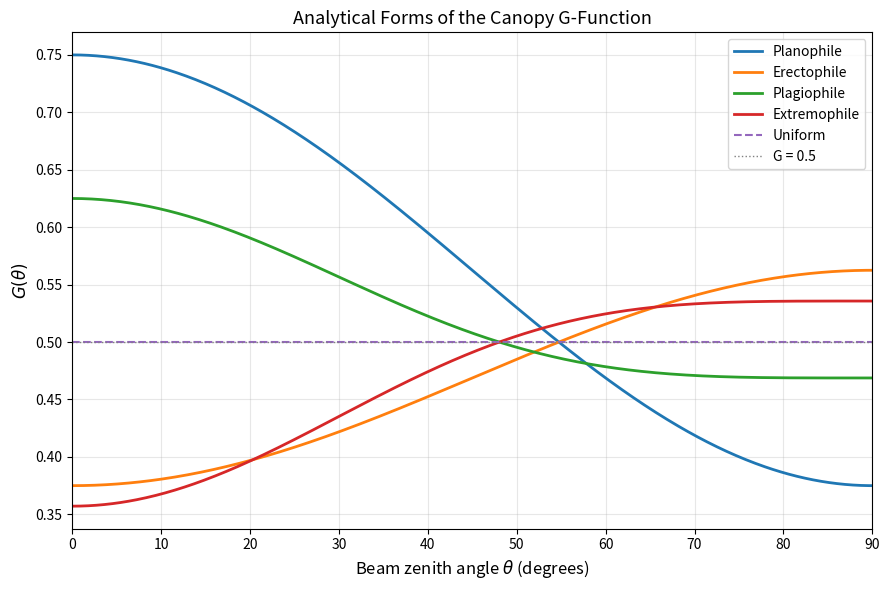

Write Python code to recreate this figure. (Note: this script raises an exception after producing the figure.)
"""
figure02.py -- G-function for various leaf angle distributions

Plots G(theta) vs beam zenith angle for Planophile, Erectophile,
Plagiophile, Extremophile, and Uniform LADs.

Run from the repo root:
    python code/figure02.py
"""

import os
import numpy as np
import matplotlib.pyplot as plt

theta_deg = np.linspace(0, 90, 500)
theta = np.deg2rad(theta_deg)

G_uniform      = 0.5 * np.ones_like(theta)
G_planophile   = 3*(1 + np.cos(theta)**2) / 8
G_erectophile  = 3*(2 + np.sin(theta)**2) / 16
G_plagiophile  = 5*(3 + np.cos(theta)**4) / 32
G_extremophile = 5*(3 - np.cos(theta)**4) / 28

fig, ax = plt.subplots(figsize=(9, 6))

ax.plot(theta_deg, G_planophile,   label='Planophile',   linewidth=2)
ax.plot(theta_deg, G_erectophile,  label='Erectophile',  linewidth=2)
ax.plot(theta_deg, G_plagiophile,  label='Plagiophile',  linewidth=2)
ax.plot(theta_deg, G_extremophile, label='Extremophile', linewidth=2)
ax.plot(theta_deg, G_uniform,      label='Uniform',      linestyle='--', linewidth=1.5)

ax.axhline(0.5, linestyle=':', color='gray', linewidth=1, label='G = 0.5')

ax.set_xlabel(r'Beam zenith angle $\theta$ (degrees)', fontsize=12)
ax.set_ylabel(r'$G(\theta)$', fontsize=12)
ax.set_title('Analytical Forms of the Canopy G-Function', fontsize=13)
ax.legend(fontsize=10)
ax.grid(alpha=0.3)
ax.set_xlim(0, 90)
plt.tight_layout()

out_dir  = os.path.join(os.path.dirname(os.path.abspath(__file__)), 'figures')
os.makedirs(out_dir, exist_ok=True)
out_path = os.path.join(out_dir, 'figure02_LAD_verification.png')
plt.savefig(out_path, dpi=150, bbox_inches='tight')
print(f'Saved: {out_path}')
plt.show()
